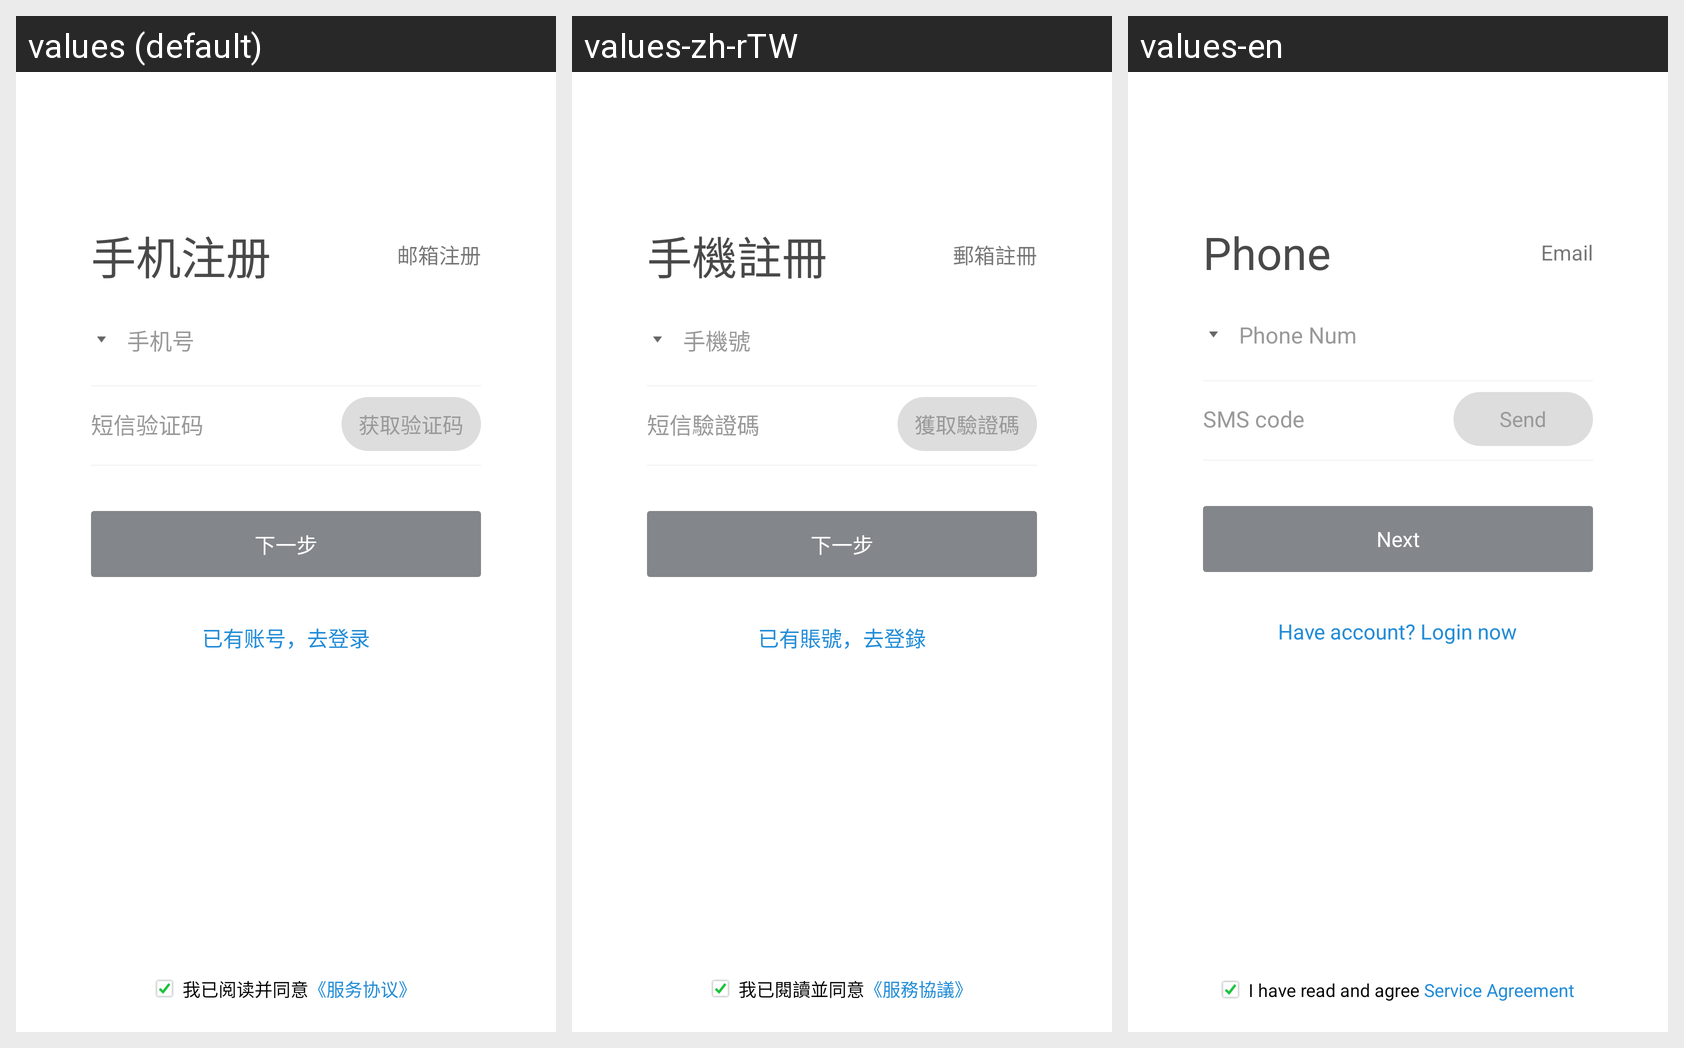

Translations of the strings shown on this Android screen, per locale in the grid:
Android screen res/layout/activity_register.xml rendered under 3 locales, left to right: values (default), values-zh-rTW, values-en. Device: Nexus 5 (rendered at 1080×1920; each locale shown at half size, 540×960, under a caption strip naming it); theme AppTheme.
Strings drawn on this screen, with the default value and each locale's value (text and hints the layout hard-codes, and strings that could not be matched under every locale, appear in the picture but are not listed):

phone_register
  values: 手机注册
  values-zh-rTW: 手機註冊
  values-en: Phone

email_register
  values: 邮箱注册
  values-zh-rTW: 郵箱註冊
  values-en: Email

phone
  values: 手机号
  values-zh-rTW: 手機號
  values-en: Phone Num

sms_auth_code
  values: 短信验证码
  values-zh-rTW: 短信驗證碼
  values-en: SMS code

get_auth_code
  values: 获取验证码
  values-zh-rTW: 獲取驗證碼
  values-en: Send

next
  values: 下一步
  values-zh-rTW: 下一步
  values-en: Next

registered_and_go_login
  values: 已有账号，去登录
  values-zh-rTW: 已有賬號，去登錄
  values-en: Have account? Login now

i_have_read_and_agree
  values: 我已阅读并同意
  values-zh-rTW: 我已閱讀並同意
  values-en: I have read and agree

service_agreement_with_symbol
  values: 《服务协议》
  values-zh-rTW: 《服務協議》
  values-en:  Service Agreement
